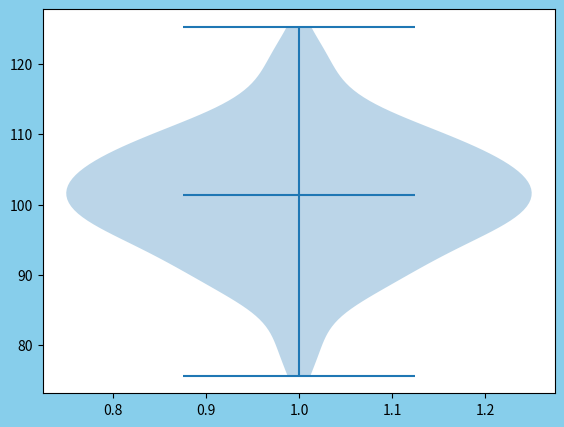

The matplotlib source for this figure:
import matplotlib.pyplot as plt
import numpy as np

fig = plt.figure(facecolor='skyblue')
ax = fig.add_axes(rect=[0.1,0.1, 0.8, 0.8])

np.random.seed(1)

values = np.random.normal(100, 10, 200)

ax.violinplot(values, vert=True, showmedians=True)

plt.show()